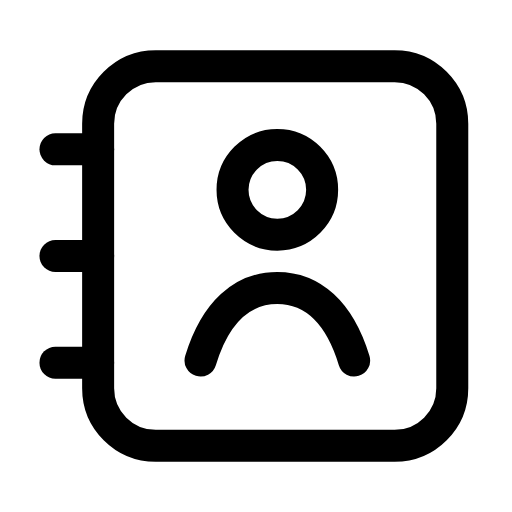
t = 0.00 s
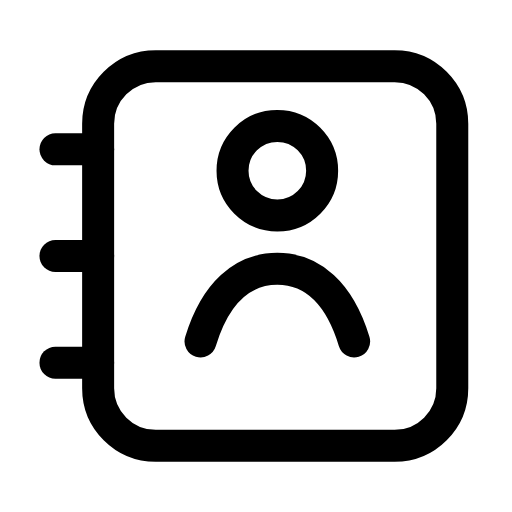
t = 0.21 s
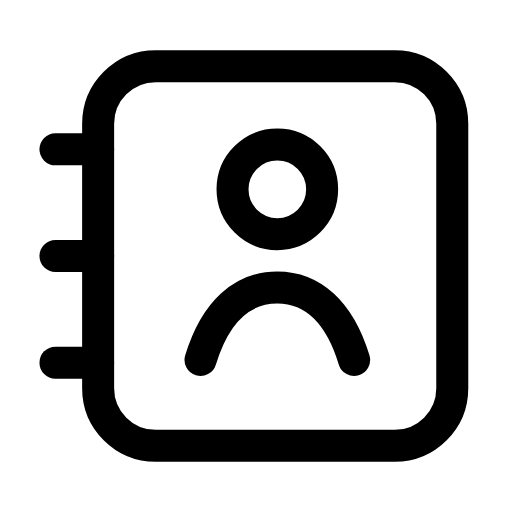
t = 0.46 s
t = 0.68 s: frame unchanged from t = 0.00 s, image omitted
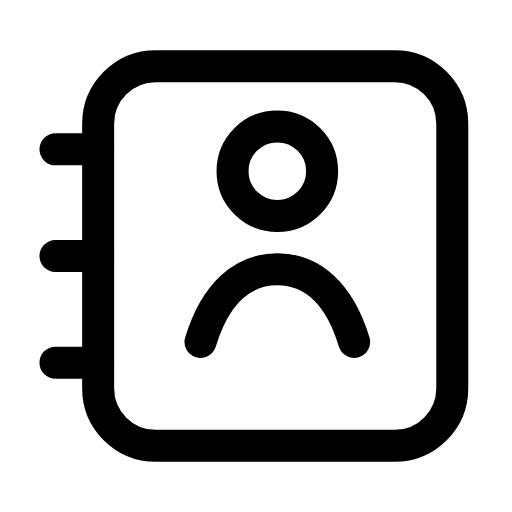
t = 0.96 s
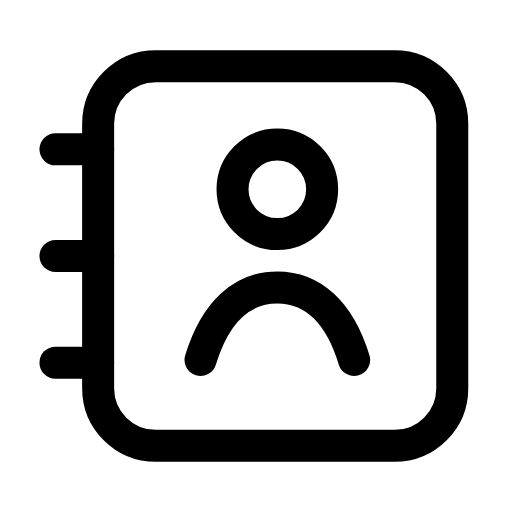
t = 1.17 s

The animated SVG that drew these frames (rendered in a browser with its animation timeline set to each time). Animation: 1 SMIL element (animateTransform=1); one cycle of 1.40 s, repeats indefinitely.

<svg xmlns="http://www.w3.org/2000/svg" width="24" height="24" viewBox="0 0 24 24" fill="none"><rect stroke="currentColor" stroke-width="1.5" stroke-linecap="round" stroke-linejoin="round" fill="none" x="4.6" y="3.1" width="16.6" height="17.8" rx="2.7"></rect><line stroke="currentColor" stroke-width="1.5" stroke-linecap="round" stroke-linejoin="round" fill="none" x1="2.6" y1="7" x2="4.6" y2="7"></line><line stroke="currentColor" stroke-width="1.5" stroke-linecap="round" stroke-linejoin="round" fill="none" x1="2.6" y1="12" x2="4.6" y2="12"></line><line stroke="currentColor" stroke-width="1.5" stroke-linecap="round" stroke-linejoin="round" fill="none" x1="2.6" y1="17" x2="4.6" y2="17"></line><g><animateTransform attributeName="transform" type="translate" values="0 0;0 -0.9;0 0;0 0;0 -0.9;0 0;0 0" keyTimes="0;0.2025;0.45;0.6;0.765;0.9;1" dur="1.4s" repeatCount="indefinite" calcMode="spline" keySplines="0.16 1 0.3 1;0.16 1 0.3 1;0.16 1 0.3 1;0.16 1 0.3 1;0.16 1 0.3 1;0.16 1 0.3 1"/><circle stroke="currentColor" stroke-width="1.5" stroke-linecap="round" stroke-linejoin="round" fill="none" cx="13" cy="8.9" r="2.1"></circle><path stroke="currentColor" stroke-width="1.5" stroke-linecap="round" stroke-linejoin="round" fill="none" d="M9.4 16.9C10.1 14.6 11.4 13.5 13 13.5S15.9 14.6 16.6 16.9"></path></g></svg>
